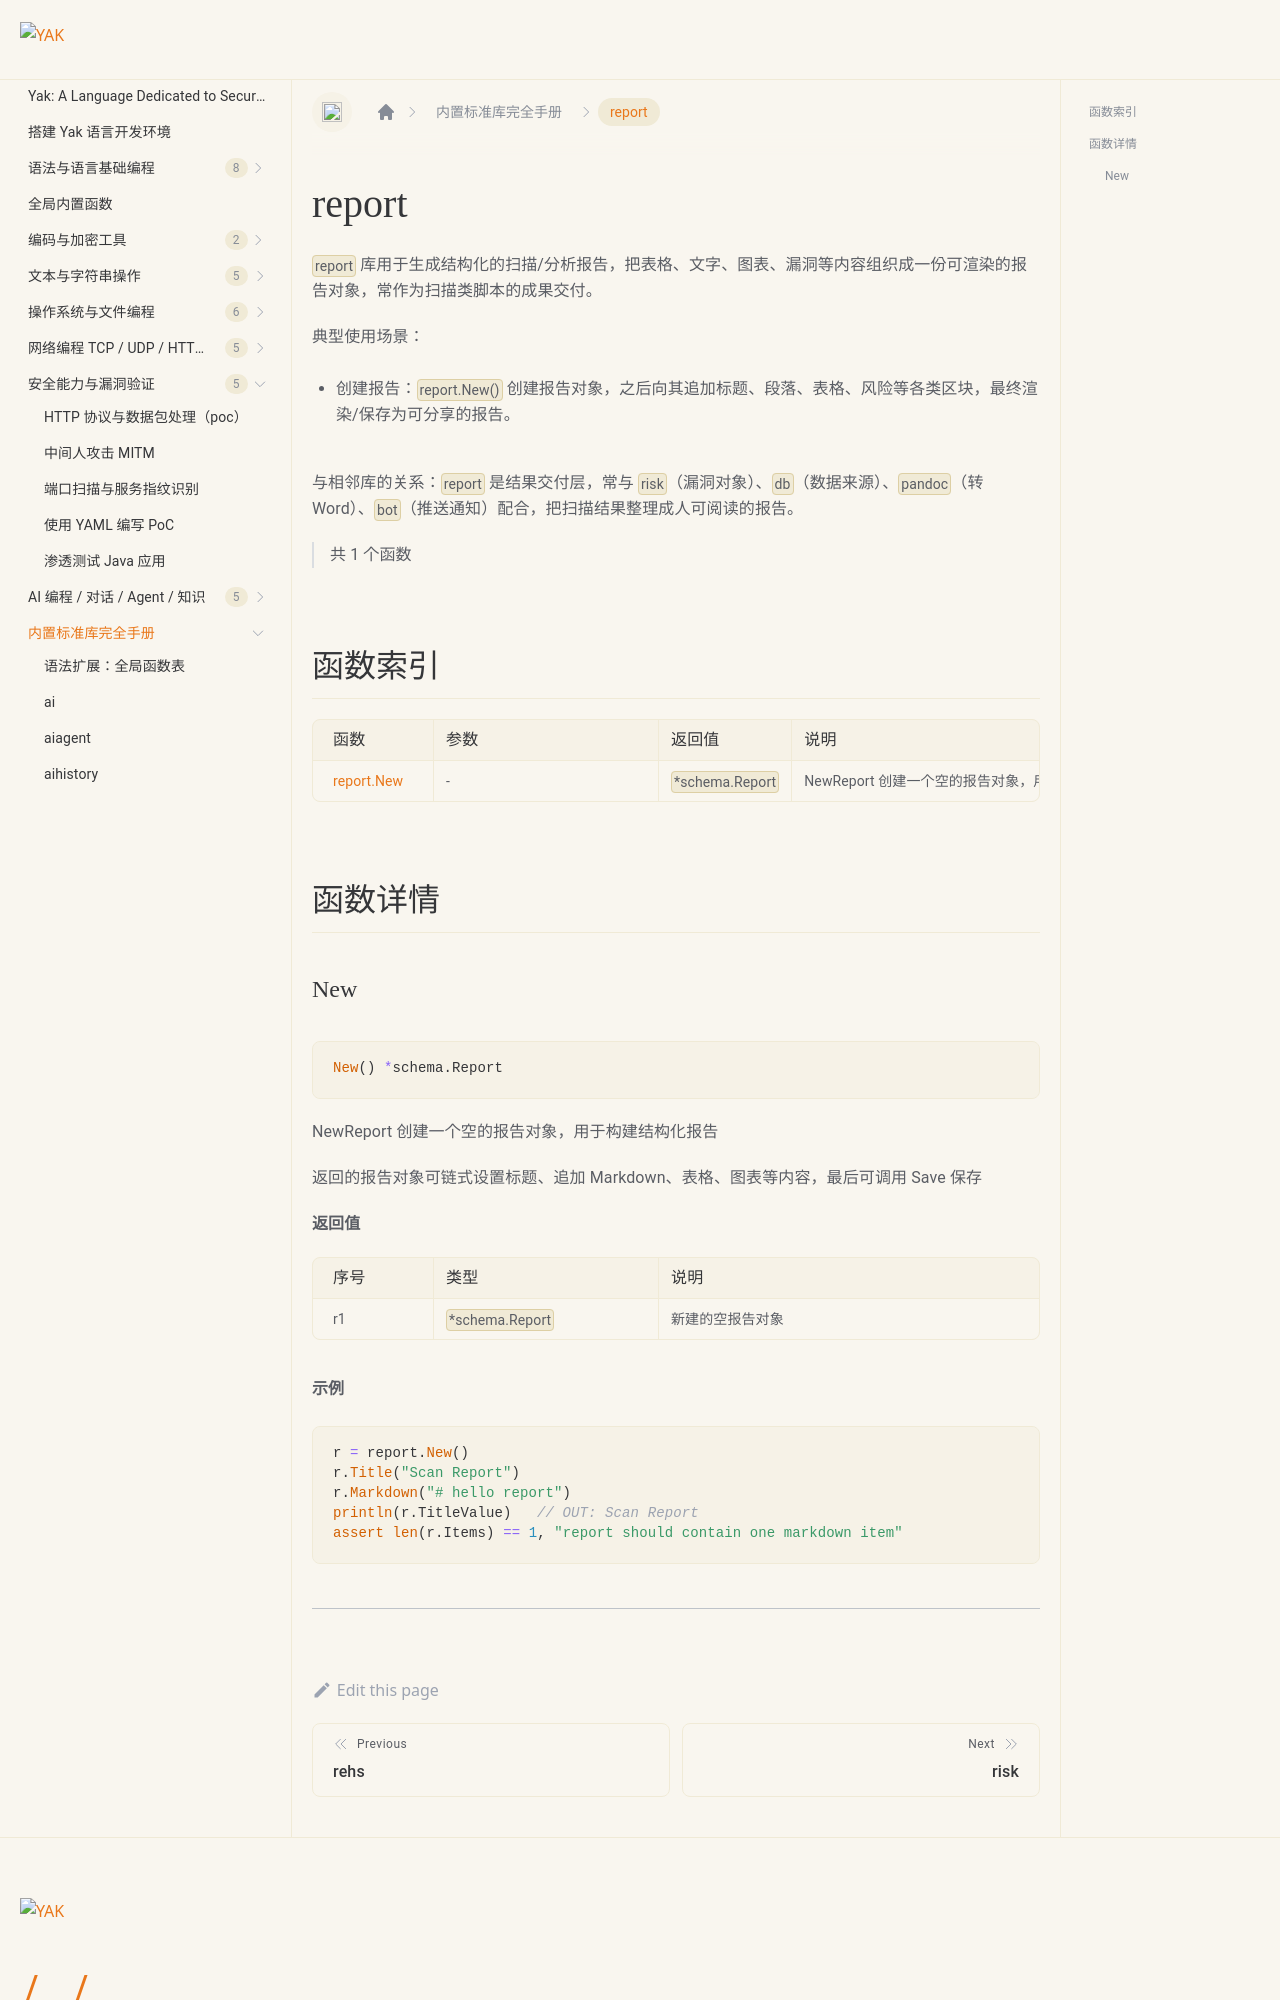

repository: yaklang/yaklang.github.io · page: en/docs/api/report/index.html · generator: docusaurus

# report {#library-report}

`report` 库用于生成结构化的扫描/分析报告，把表格、文字、图表、漏洞等内容组织成一份可渲染的报告对象，常作为扫描类脚本的成果交付。

典型使用场景：

- 创建报告：`report.New()` 创建报告对象，之后向其追加标题、段落、表格、风险等各类区块，最终渲染/保存为可分享的报告。

与相邻库的关系：`report` 是结果交付层，常与 `risk`（漏洞对象）、`db`（数据来源）、`pandoc`（转 Word）、`bot`（推送通知）配合，把扫描结果整理成人可阅读的报告。

> 共 1 个函数

## 函数索引

|函数|参数|返回值|说明|
|:--|:--|:--|:--|
| [report.New](#new) | - | `*schema.Report` | NewReport 创建一个空的报告对象，用于构建结构化报告 |

## 函数详情
